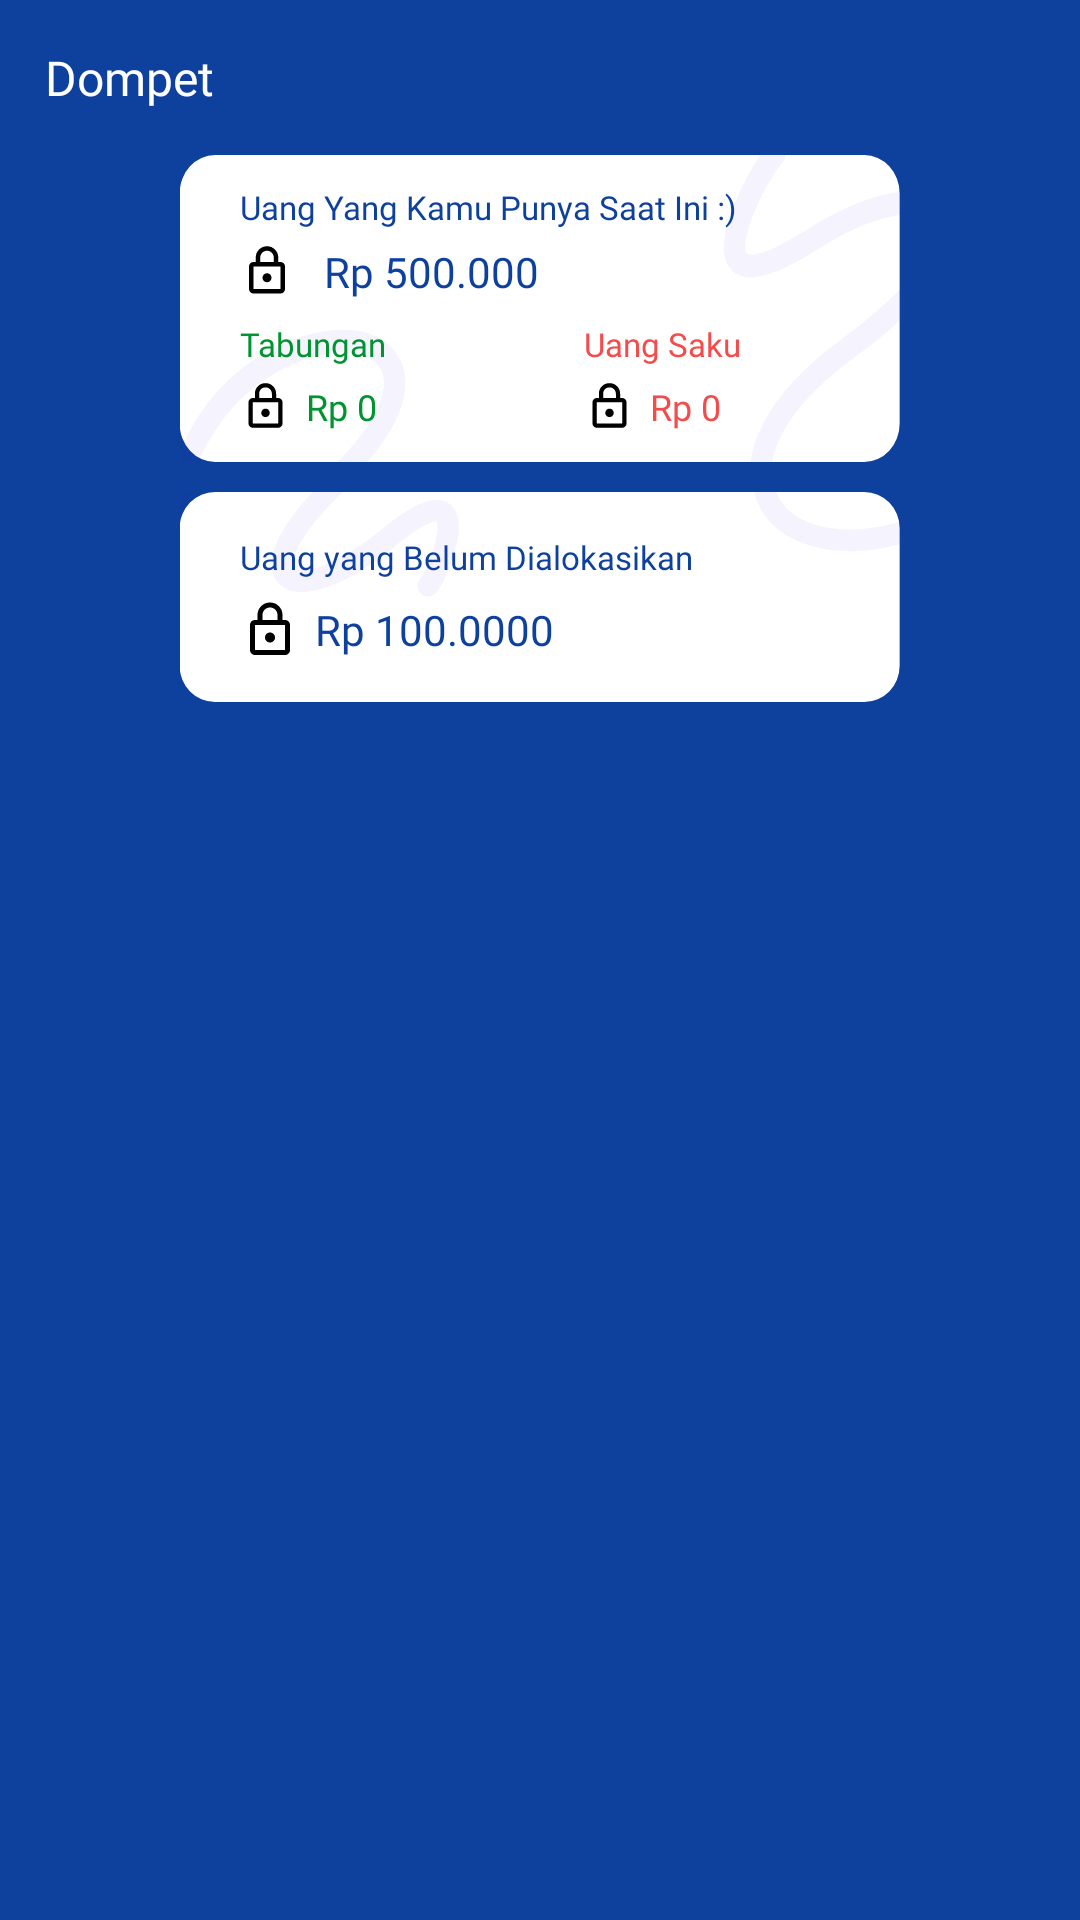

The Android layout XML behind this screen, and the referenced resources:
<!-- AndroidManifest.xml: application theme Theme.DompeKid -->
<!-- res/layout/component_wallet_top.xml -->
<?xml version="1.0" encoding="utf-8"?>
<androidx.constraintlayout.widget.ConstraintLayout xmlns:android="http://schemas.android.com/apk/res/android"
    xmlns:app="http://schemas.android.com/apk/res-auto"
    xmlns:tools="http://schemas.android.com/tools"
    android:layout_width="match_parent"
    android:layout_height="wrap_content"
    android:paddingBottom="18dp"
    android:background="@color/blue">


    <TextView
        android:id="@+id/textView7"
        android:layout_width="wrap_content"
        android:layout_height="wrap_content"
        android:layout_marginStart="15dp"
        android:layout_marginTop="15dp"
        android:fontFamily="@font/open_sans_bold"
        android:text="Dompet"
        android:textColor="@color/white"
        android:textSize="16sp"
        app:layout_constraintStart_toStartOf="parent"
        app:layout_constraintTop_toTopOf="parent" />

    <androidx.constraintlayout.widget.ConstraintLayout
        android:id="@+id/constraintLayout"
        android:layout_width="match_parent"
        android:layout_height="wrap_content"
        android:layout_marginHorizontal="60dp"
        android:layout_marginTop="15dp"
        android:background="@drawable/bg_container_wallet_top1"
        android:paddingBottom="10dp"
        app:layout_constraintEnd_toEndOf="parent"
        app:layout_constraintStart_toStartOf="parent"
        app:layout_constraintTop_toBottomOf="@id/textView7">

        <TextView
            android:id="@+id/textView8"
            android:layout_width="wrap_content"
            android:layout_height="wrap_content"
            android:layout_marginStart="20dp"
            android:layout_marginTop="10dp"
            android:fontFamily="@font/open_sans_semibold"
            android:text="Uang Yang Kamu Punya Saat Ini :)"
            android:textColor="@color/blue"
            android:textSize="11sp"
            app:layout_constraintStart_toStartOf="parent"
            app:layout_constraintTop_toTopOf="parent" />

        <ImageView
            android:id="@+id/ivBalanceIconWallet"
            android:layout_width="18dp"
            android:layout_height="18dp"
            android:layout_marginTop="5dp"
            android:backgroundTint="@color/blue"
            android:src="@drawable/lock_icon_vector"
            app:layout_constraintStart_toStartOf="@+id/textView8"
            app:layout_constraintTop_toBottomOf="@+id/textView8" />

        <TextView
            android:id="@+id/tvBalanceWallet"
            android:layout_width="wrap_content"
            android:layout_height="wrap_content"
            android:layout_marginStart="10dp"
            android:textSize="14sp"
            android:fontFamily="@font/open_sans_bold"
            android:text="Rp 500.000"
            android:textColor="@color/blue"
            app:layout_constraintBottom_toBottomOf="@+id/ivBalanceIconWallet"
            app:layout_constraintStart_toEndOf="@+id/ivBalanceIconWallet"
            app:layout_constraintTop_toTopOf="@+id/ivBalanceIconWallet" />

        <TextView
            android:id="@+id/textView11"
            android:layout_width="wrap_content"
            android:layout_height="wrap_content"
            android:layout_marginTop="8dp"
            android:fontFamily="@font/open_sans_semibold"
            android:text="Tabungan"
            android:textColor="@color/green"
            android:textSize="11sp"
            app:layout_constraintStart_toStartOf="@+id/ivBalanceIconWallet"
            app:layout_constraintTop_toBottomOf="@+id/ivBalanceIconWallet" />

        <ImageView
            android:id="@+id/ivSavingIconWallet"
            android:layout_width="17dp"
            android:layout_height="17dp"
            android:layout_marginTop="5dp"
            android:backgroundTint="@color/blue"
            android:src="@drawable/lock_icon_vector"
            app:layout_constraintStart_toStartOf="@+id/textView11"
            app:layout_constraintTop_toBottomOf="@+id/textView11" />

        <TextView
            android:id="@+id/tvSavingWallet"
            android:layout_width="wrap_content"
            android:layout_height="wrap_content"
            android:layout_marginStart="5dp"
            android:fontFamily="@font/open_sans_bold"
            android:text="Rp 0"
            android:textColor="@color/green"
            android:textSize="12sp"
            app:layout_constraintBottom_toBottomOf="@+id/ivSavingIconWallet"
            app:layout_constraintStart_toEndOf="@+id/ivSavingIconWallet"
            app:layout_constraintTop_toTopOf="@+id/ivSavingIconWallet" />

        <TextView
            android:id="@+id/textView13"
            android:layout_width="wrap_content"
            android:layout_height="wrap_content"
            android:layout_marginStart="15dp"
            android:fontFamily="@font/open_sans_semibold"
            android:text="Uang Saku"
            android:textColor="@color/red"
            android:textSize="11sp"
            app:layout_constraintStart_toEndOf="@+id/tvBalanceWallet"
            app:layout_constraintTop_toTopOf="@+id/textView11" />

        <ImageView
            android:id="@+id/ivAllowanceIconWallet"
            android:layout_width="17dp"
            android:layout_height="17dp"
            android:layout_marginTop="5dp"
            android:backgroundTint="@color/blue"
            android:src="@drawable/lock_icon_vector"
            app:layout_constraintStart_toStartOf="@+id/textView13"
            app:layout_constraintTop_toBottomOf="@+id/textView13" />

        <TextView
            android:id="@+id/tvAllowanceWallet"
            android:layout_width="wrap_content"
            android:layout_height="wrap_content"
            android:layout_marginStart="5dp"
            android:fontFamily="@font/open_sans_bold"
            android:text="Rp 0"
            android:textColor="@color/red"
            android:textSize="12sp"
            app:layout_constraintBottom_toBottomOf="@id/ivAllowanceIconWallet"
            app:layout_constraintStart_toEndOf="@+id/ivAllowanceIconWallet"
            app:layout_constraintTop_toTopOf="@+id/ivAllowanceIconWallet" />


    </androidx.constraintlayout.widget.ConstraintLayout>

    <androidx.constraintlayout.widget.ConstraintLayout
        android:layout_width="0dp"
        android:layout_height="70dp"
        android:layout_marginTop="10dp"
        android:background="@drawable/bg_container_wallet_top2"
        app:layout_constraintEnd_toEndOf="@+id/constraintLayout"
        app:layout_constraintStart_toStartOf="@+id/constraintLayout"
        app:layout_constraintTop_toBottomOf="@+id/constraintLayout">

        <TextView
            android:id="@+id/textView14"
            android:layout_width="wrap_content"
            android:layout_height="wrap_content"
            android:layout_marginStart="20dp"
            android:layout_marginBottom="5dp"
            android:fontFamily="@font/open_sans_semibold"
            android:text="Uang yang Belum Dialokasikan"
            app:layout_constraintVertical_chainStyle="packed"
            android:textColor="@color/blue"
            android:textSize="11sp"
            app:layout_constraintBottom_toTopOf="@+id/ivUnallocatedIconWallet"
            app:layout_constraintStart_toStartOf="parent"
            app:layout_constraintTop_toTopOf="parent" />

        <ImageView
            android:id="@+id/ivUnallocatedIconWallet"
            android:layout_width="20dp"
            android:layout_height="20dp"
            android:layout_marginTop="2dp"
            android:backgroundTint="@color/blue"
            android:src="@drawable/lock_icon_vector"
            app:layout_goneMarginTop="5dp"
            app:layout_constraintVertical_chainStyle="packed"
            app:layout_constraintBottom_toBottomOf="parent"
            app:layout_constraintStart_toStartOf="@+id/textView14"
            app:layout_constraintTop_toBottomOf="@+id/textView14" />

        <TextView
            android:id="@+id/tvUnallocatedWallet"
            android:layout_width="wrap_content"
            android:layout_height="wrap_content"
            android:layout_marginStart="5dp"
            android:fontFamily="@font/open_sans_bold"
            android:text="Rp 100.0000"
            android:textColor="@color/blue"
            android:textSize="14sp"
            app:layout_constraintBottom_toBottomOf="@id/ivUnallocatedIconWallet"
            app:layout_constraintStart_toEndOf="@+id/ivUnallocatedIconWallet"
            app:layout_constraintTop_toTopOf="@+id/ivUnallocatedIconWallet" />


    </androidx.constraintlayout.widget.ConstraintLayout>


</androidx.constraintlayout.widget.ConstraintLayout>
<!-- resources referenced by this layout -->
<resources>
  <color name="blue">#0E409D</color>
  <color name="green">#01932F</color>
  <color name="red">#F24C4C</color>
  <color name="white">#FFFFFFFF</color>
  <!-- drawable bg_container_wallet_top2 (drawable) -->
  <vector xmlns:android="http://schemas.android.com/apk/res/android"
      android:width="305dp"
      android:height="87dp"
      android:viewportWidth="305"
      android:viewportHeight="87">
    <group>
      <clip-path
          android:pathData="M0,0h305v87h-305z"/>
      <path
          android:pathData="M14.85,0L289.85,0A15,15 0,0 1,304.85 15L304.85,72A15,15 0,0 1,289.85 87L14.85,87A15,15 0,0 1,-0.15 72L-0.15,15A15,15 0,0 1,14.85 0z"
          android:fillColor="#ffffff"/>
      <path
          android:pathData="M252.94,-131C246.67,-126.31 210.15,-63.72 268.2,-97.64C326.25,-131.55 352.78,-101.8 284.01,-55.45C217.98,-10.96 249.98,31.3 303.63,17.26C337.61,8.37 360.3,-19.81 375.85,-55.45"
          android:strokeAlpha="0.05"
          android:strokeWidth="9"
          android:fillColor="#00000000"
          android:strokeColor="#3200E2"
          android:strokeLineCap="round"/>
      <path
          android:pathData="M105.09,38.8C109.39,34.56 129.2,-13.74 88.02,19.15C46.84,52.04 21.34,36.78 69.21,-6.31C115.18,-47.69 83.48,-70.35 42.86,-51.54C17.14,-39.62 3.25,-16.78 -3.86,9.81"
          android:strokeAlpha="0.05"
          android:strokeWidth="9"
          android:fillColor="#00000000"
          android:strokeColor="#3200E2"
          android:strokeLineCap="round"/>
    </group>
  </vector>
  <!-- drawable lock_icon_vector (drawable) -->
  <vector xmlns:android="http://schemas.android.com/apk/res/android"
      android:width="24dp"
      android:height="24dp"
      android:viewportWidth="24"
      android:viewportHeight="24">
    <path
        android:pathData="M6,22C5.45,22 4.979,21.804 4.588,21.413C4.196,21.021 4,20.55 4,20V10C4,9.45 4.196,8.979 4.588,8.587C4.979,8.196 5.45,8 6,8H7V6C7,4.617 7.488,3.437 8.463,2.462C9.438,1.487 10.617,1 12,1C13.383,1 14.563,1.487 15.538,2.462C16.513,3.437 17,4.617 17,6V8H18C18.55,8 19.021,8.196 19.413,8.587C19.804,8.979 20,9.45 20,10V20C20,20.55 19.804,21.021 19.413,21.413C19.021,21.804 18.55,22 18,22H6ZM6,20H18V10H6V20ZM12,17C12.55,17 13.021,16.804 13.413,16.413C13.804,16.021 14,15.55 14,15C14,14.45 13.804,13.979 13.413,13.587C13.021,13.196 12.55,13 12,13C11.45,13 10.979,13.196 10.588,13.587C10.196,13.979 10,14.45 10,15C10,15.55 10.196,16.021 10.588,16.413C10.979,16.804 11.45,17 12,17ZM9,8H15V6C15,5.167 14.708,4.458 14.125,3.875C13.542,3.292 12.833,3 12,3C11.167,3 10.458,3.292 9.875,3.875C9.292,4.458 9,5.167 9,6V8Z"
        android:fillColor="#000000"/>
  </vector>
  <style name="Theme.DompeKid" parent="Base.Theme.DompeKid" />
  <style name="Base.Theme.DompeKid" parent="Theme.Material3.DayNight.NoActionBar">
          
          
      </style>
</resources>
